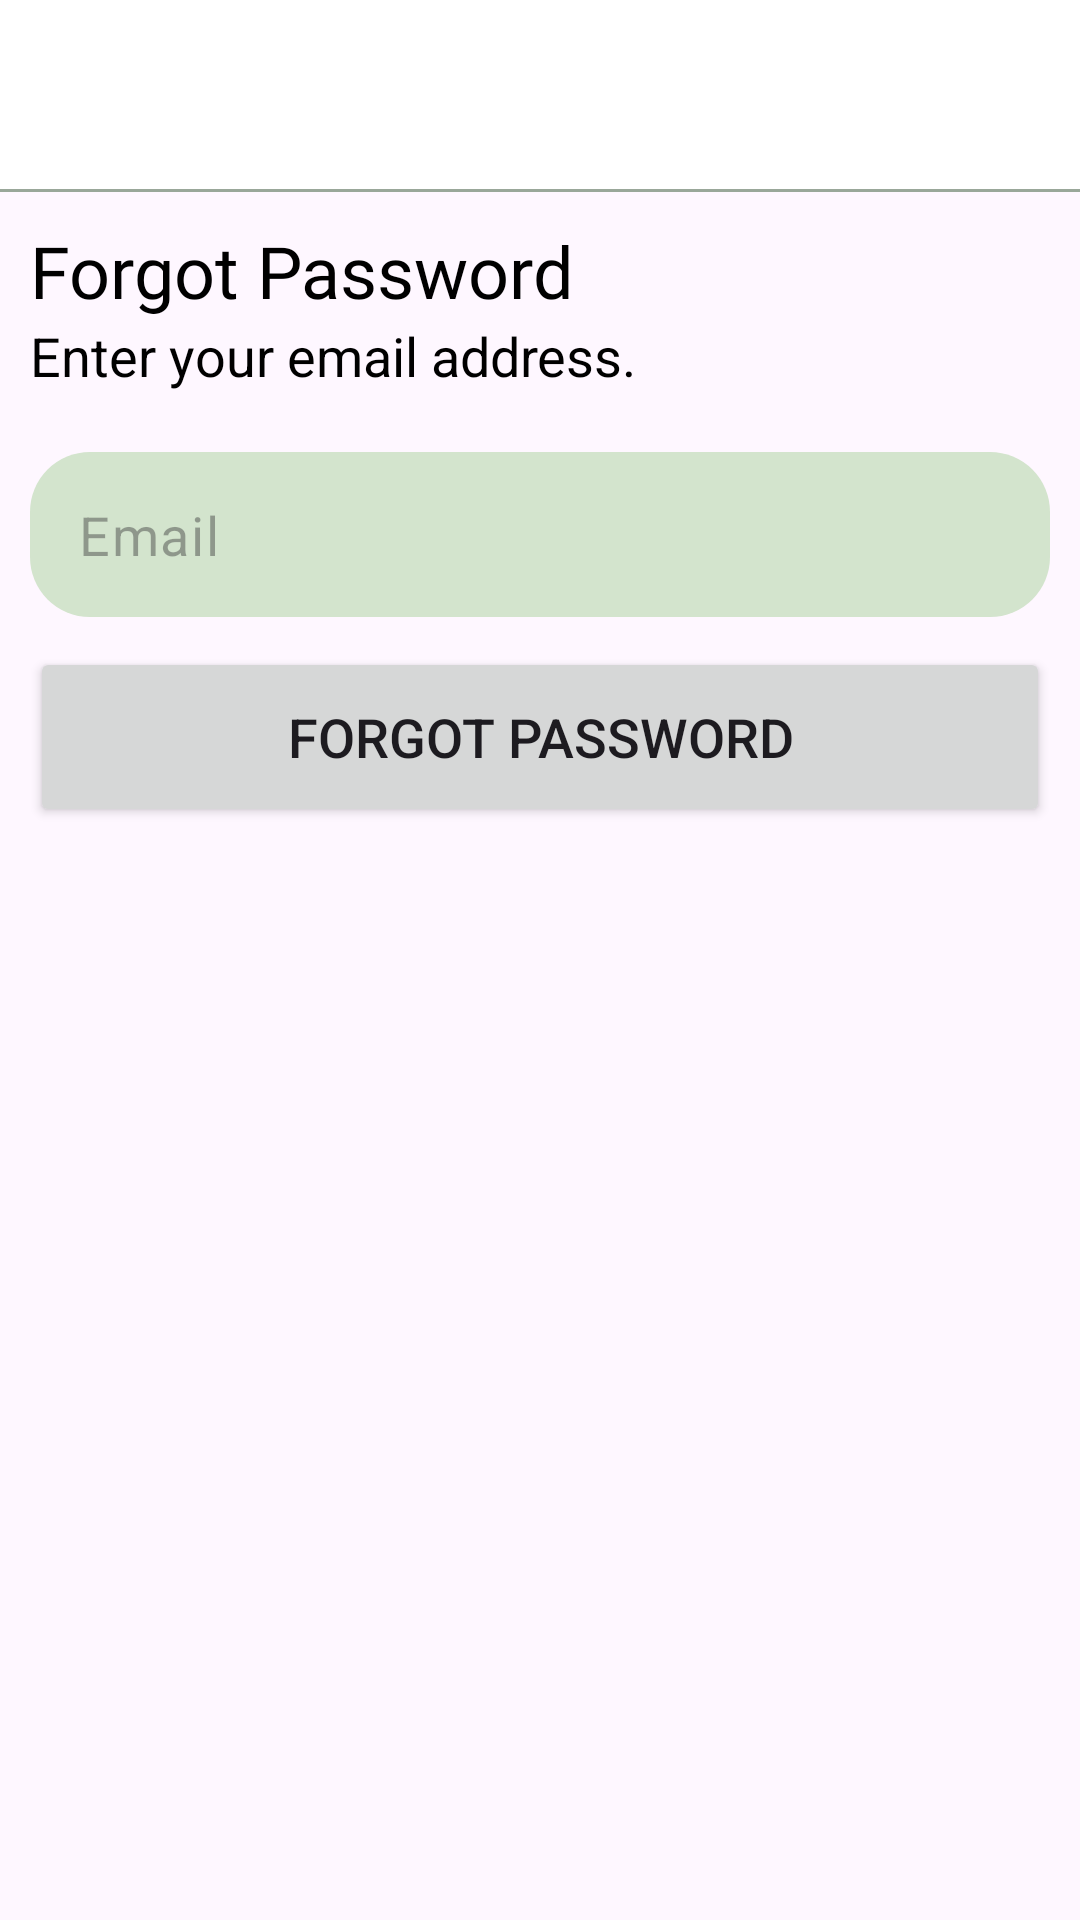

Write the Android layout XML for this screen, with the resource values it uses.
<!-- AndroidManifest.xml: application theme Theme.GymCompanion -->
<!-- res/layout/activity_forgot_password.xml -->
<?xml version="1.0" encoding="utf-8"?>
<RelativeLayout xmlns:android="http://schemas.android.com/apk/res/android"
    xmlns:app="http://schemas.android.com/apk/res-auto"
    xmlns:tools="http://schemas.android.com/tools"
    android:layout_width="match_parent"
    android:layout_height="match_parent"
    tools:context=".ui.ForgotPassword.ForgotPasswordActivity">

    <com.google.android.material.appbar.AppBarLayout
        android:id="@+id/toolBar"
        android:layout_width="match_parent"
        android:layout_height="wrap_content"
        android:layout_alignParentTop="true"
        android:layout_alignParentStart="true"
        android:layout_alignParentEnd="true">
        <com.google.android.material.appbar.MaterialToolbar
            android:layout_width="match_parent"
            android:layout_height="wrap_content"
            app:navigationIcon="@drawable/baseline_arrow_back_24"
            android:background="@drawable/bottom_border"
            />
    </com.google.android.material.appbar.AppBarLayout>

    <LinearLayout
        android:layout_width="match_parent"
        android:layout_height="wrap_content"
        android:orientation="vertical"
        android:layout_below="@+id/toolBar"
        android:layout_alignParentStart="true"
        android:layout_alignParentEnd="true"
        android:padding="10dp">

        <TextView
            android:layout_width="wrap_content"
            android:layout_height="wrap_content"
            android:text="@string/forgot_password_prompt"
            android:textSize="24sp"
            android:textColor="@color/black"
            android:fontFamily="@font/poppins"
            />

        <TextView
            android:layout_width="wrap_content"
            android:layout_height="wrap_content"
            android:textColor="@color/black"
            android:textSize="18sp"
            android:text="@string/email_add_prompt"
            />
        <Space
            android:layout_width="wrap_content"
            android:layout_height="20dp"/>

        <com.google.android.material.textfield.TextInputLayout
            android:layout_width="match_parent"
            android:layout_height="wrap_content"
            app:hintEnabled="false">
            <EditText
                android:hint="@string/email"
                android:id="@+id/emailET"
                android:autofillHints="username"
                android:layout_width="match_parent"
                android:background="@drawable/round_edit_text"
                android:layout_height="55dp"
                android:singleLine="true"
                android:padding="10dp"
                android:inputType="textEmailAddress"
                android:textSize="18sp"/>

        </com.google.android.material.textfield.TextInputLayout>

        <Space
            android:layout_width="wrap_content"
            android:layout_height="10dp"/>

        <Button
            android:layout_width="match_parent"
            android:layout_height="60dp"
            android:text="@string/forgot_password_prompt"
            android:textSize="18sp"
            android:id="@+id/forgotPassword"
            />

    </LinearLayout>

    <ImageView
        android:id="@+id/customProgressBar"
        android:layout_width="60dp"
        android:layout_height="60dp"
        android:layout_centerInParent="true"
        android:contentDescription="@string/loading_screen_prompt"
        android:src="@drawable/weight_plates"
        android:visibility="invisible" />
</RelativeLayout>
<!-- resources referenced by this layout -->
<resources>
  <color name="black">#FF000000</color>
  <!-- drawable bottom_border (drawable) -->
  <?xml version="1.0" encoding="utf-8"?>
  <layer-list xmlns:android="http://schemas.android.com/apk/res/android" >
      <item>
          <shape
              android:shape="rectangle">
              <stroke android:width="1dp" android:color="@color/lightPrimary" />
              <solid android:color="@color/white" />
          </shape>
      </item>
  
      <item android:bottom="1dp">
          <shape
              android:shape="rectangle">
              <stroke android:width="1dp" android:color="@color/white" />
              <solid android:color="@color/white" />
          </shape>
      </item>
  
  </layer-list>
  <!-- drawable round_edit_text (drawable) -->
  <?xml version="1.0" encoding="utf-8"?>
  <shape android:shape="rectangle" xmlns:android="http://schemas.android.com/apk/res/android">
  
      <solid android:color="@color/lightPrimaryVariant"/>
      <corners android:radius="20dp"/>
  </shape>
  <!-- drawable weight_plates: png bitmap (drawable, 22551 bytes) -->
  <string name="email">Email</string>
  <string name="email_add_prompt">Enter your email address.</string>
  <string name="forgot_password_prompt">Forgot Password</string>
  <string name="loading_screen_prompt">weights for custom loading screen</string>
  <style name="Theme.GymCompanion" parent="Base.Theme.GymCompanion" />
  <color name="lightPrimary">#99A799</color>
  <color name="white">#FFFFFFFF</color>
  <color name="lightPrimaryVariant">#D3E4CD</color>
  <style name="Base.Theme.GymCompanion" parent="Theme.Material3.DayNight.NoActionBar">
          
          <item name="colorPrimary">@color/lightPrimary</item>
          <item name="colorPrimaryVariant">@color/lightPrimaryVariant</item>
          <item name="colorSecondary">@color/lightSecondary</item>
          <item name="colorSecondaryVariant">@color/lightSecondaryVariant</item>
          <item name="colorSurface">@color/white</item>
  
  
          <item name="colorOnPrimary">@color/black</item>
          <item name="colorOnSecondary">@color/black</item>
          <item name="android:datePickerDialogTheme">@style/date_picker</item>
          <item name="android:actionMenuTextColor">@color/black</item>
  
      </style>
  <color name="lightSecondary">#F2DDC1</color>
  <color name="lightSecondaryVariant">#B5A590</color>
  <style name="date_picker" parent="android:Theme.Material.Light.Dialog">
          <item name="android:colorAccent">@color/lightPrimary</item>
      </style>
</resources>
